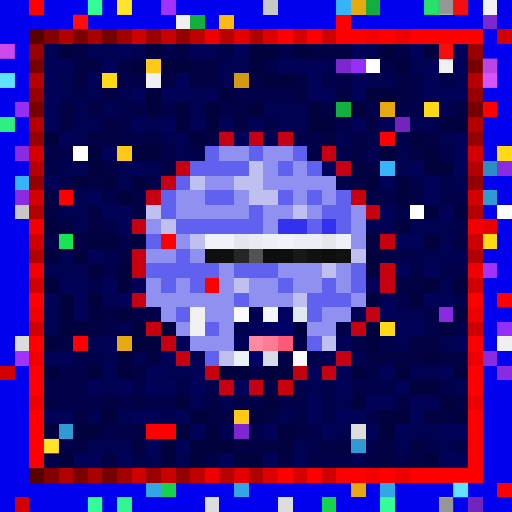
t = 0.00 s
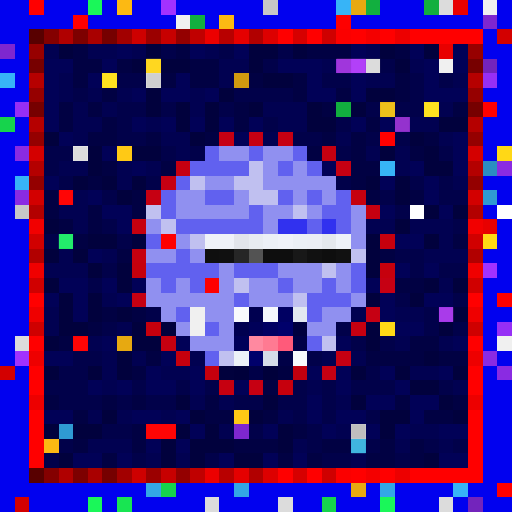
t = 0.56 s
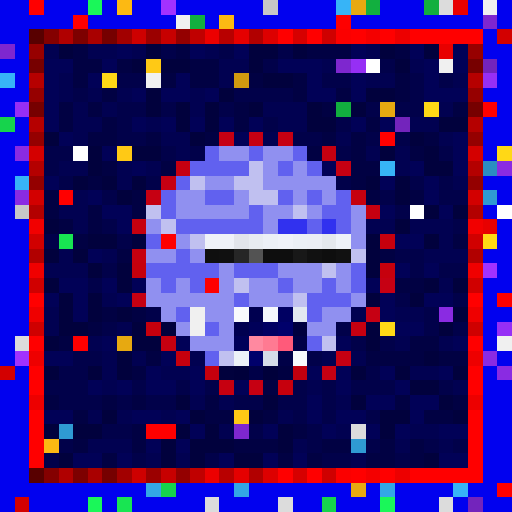
t = 1.13 s
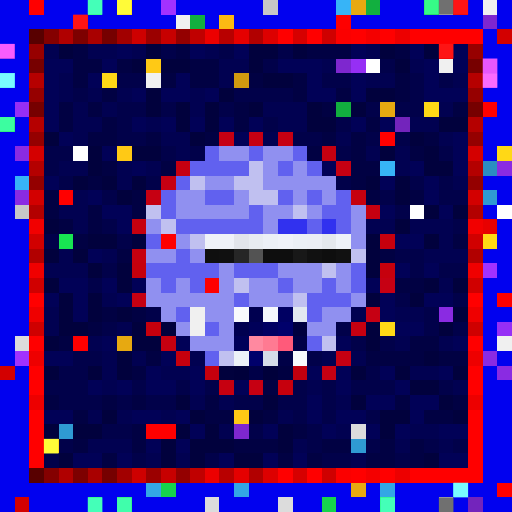
t = 1.69 s
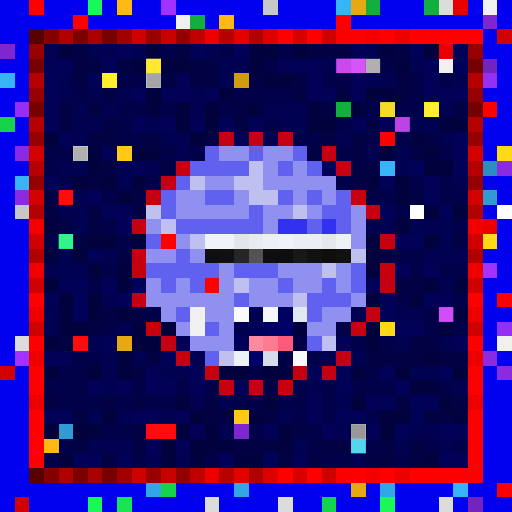
t = 2.25 s
t = 2.82 s: frame unchanged from t = 1.13 s, image omitted

The animated SVG that drew these frames (rendered in a browser with its animation timeline set to each time). Animation: 1 CSS @keyframes rule; one cycle of 3.38 s, repeats indefinitely.

<svg viewBox="0 0 35 35" shape-rendering="crispEdges" xmlns="http://www.w3.org/2000/svg"><style>@keyframes pop{0%,100%{opacity:0}18%{opacity:1}36%{opacity:0}}.a00{animation:pop 1.8s linear 0.00s infinite}.a01{animation:pop 1.8s linear -0.23s infinite}.a02{animation:pop 1.8s linear -0.45s infinite}.a03{animation:pop 1.8s linear -0.68s infinite}.a04{animation:pop 1.8s linear -0.90s infinite}.a05{animation:pop 1.8s linear -1.13s infinite}.a06{animation:pop 1.8s linear -1.35s infinite}.a07{animation:pop 1.8s linear -1.58s infinite}</style><rect width="35" height="35" fill="#0101ef"/><path fill="#ff0000" d="M2 0h1v1H2zM5 1h1v1H5zM19 2h1v1H19zM21 2h1v1H21zM24 2h1v1H24zM26 2h1v1H26zM28 2h5v1H28zM33 7h1v1H33zM26 9h1v1H26zM4 13h1v1H4zM2 20h1v1H2zM32 20h1v1H32zM34 20h1v1H34zM2 23h1v1H2zM5 23h1v1H5zM32 23h1v1H32zM2 25h1v1H2zM32 25h1v1H32zM2 26h1v1H2zM32 26h1v1H32zM2 28h1v1H2zM32 28h1v1H32zM2 29h1v1H2zM10 29h2v1H10zM32 29h1v1H32zM2 30h1v1H2zM32 30h1v1H32zM2 31h1v1H2zM32 31h1v1H32zM19 32h1v1H19zM21 32h1v1H21zM24 32h1v1H24zM26 32h1v1H26zM28 32h5v1H28z"/><path fill="#1af759" d="M6 0h1v1H6zM6 34h1v1H6zM26 34h1v1H26z"/><path fill="#fcb913" d="M8 0h1v1H8zM15 1h1v1H15zM3 30h1v1H3z"/><path fill="#a132ff" d="M11 0h1v1H11zM33 18h1v1H33zM1 24h1v1H1z"/><path fill="#c7c7c7" d="M18 0h1v1H18zM1 14h1v1H1z"/><path fill="#37b4f7" d="M23 0h1v1H23zM0 5h1v1H0zM26 11h1v1H26zM1 12h1v1H1zM31 33h1v1H31z"/><path fill="#e7a911" d="M24 0h1v1H24zM26 7h1v1H26zM8 23h1v1H8zM24 33h1v1H24z"/><path fill="#12af3f" d="M25 0h1v1H25zM29 0h1v1H29zM13 1h1v1H13zM23 7h1v1H23z"/><path fill="#dcdcdc" d="M30 0h1v1H30zM1 23h1v1H1zM24 29h1v1H24zM14 34h1v1H14zM19 34h1v1H19zM30 34h1v1H30z"/><path fill="#e80000" d="M31 0h1v1H31zM30 3h1v1H30zM33 15h1v1H33z"/><path fill="#f0f0f0" d="M33 0h1v1H33zM12 1h1v1H12zM30 4h1v1H30zM10 5h1v1H10zM13 21h1v1H13zM13 22h1v1H13zM34 23h1v1H34z"/><path fill="#fe0000" d="M23 1h1v1H23zM11 16h1v1H11zM14 19h1v1H14zM34 33h1v1H34z"/><path fill="#7e27cf" d="M33 1h1v1H33zM0 3h1v1H0zM23 4h1v1H23zM16 29h1v1H16z"/><path fill="#580000" d="M2 2h1v1H2zM2 32h1v1H2z"/><path fill="#840000" d="M3 2h1v1H3zM3 32h1v1H3z"/><path fill="#b00000" d="M4 2h1v1H4zM4 32h1v1H4z"/><path fill="#7d0000" d="M5 2h1v1H5zM5 32h1v1H5z"/><path fill="#a90000" d="M6 2h1v1H6zM6 32h1v1H6z"/><path fill="#760000" d="M7 2h1v1H7zM2 7h1v1H2zM32 7h1v1H32zM7 32h1v1H7z"/><path fill="#a20000" d="M8 2h1v1H8zM8 32h1v1H8z"/><path fill="#ce0000" d="M9 2h1v1H9zM9 32h1v1H9z"/><path fill="#9b0000" d="M10 2h1v1H10zM10 32h1v1H10z"/><path fill="#c70000" d="M11 2h1v1H11zM11 32h1v1H11z"/><path fill="#940000" d="M12 2h1v1H12zM2 12h1v1H2zM32 12h1v1H32zM12 32h1v1H12z"/><path fill="#c00000" d="M13 2h1v1H13zM13 32h1v1H13z"/><path fill="#ec0000" d="M14 2h1v1H14zM14 32h1v1H14z"/><path fill="#b80000" d="M15 2h1v1H15zM15 32h1v1H15z"/><path fill="#e50000" d="M16 2h1v1H16zM16 32h1v1H16z"/><path fill="#b10000" d="M17 2h1v1H17zM2 17h1v1H2zM32 17h1v1H32zM17 32h1v1H17z"/><path fill="#dd0000" d="M18 2h1v1H18zM18 32h1v1H18z"/><path fill="#d60000" d="M20 2h1v1H20zM20 32h1v1H20z"/><path fill="#cf0000" d="M22 2h1v1H22zM2 22h1v1H2zM32 22h1v1H32zM22 32h1v1H22z"/><path fill="#fb0000" d="M23 2h1v1H23zM23 32h1v1H23z"/><path fill="#f40000" d="M25 2h1v1H25zM25 32h1v1H25z"/><path fill="#ed0000" d="M27 2h1v1H27zM2 27h1v1H2zM32 27h1v1H32zM27 32h1v1H27z"/><path fill="#d30000" d="M34 2h1v1H34zM2 13h1v1H2zM32 13h1v1H32zM0 25h1v1H0zM1 34h1v1H1z"/><path fill="#970000" d="M2 3h1v1H2zM32 3h1v1H32z"/><path fill="#010151" d="M3 3h1v1H3zM6 3h2v1H6zM9 3h1v1H9zM14 3h1v1H14zM25 3h1v1H25zM15 4h2v1H15zM22 4h1v1H22zM28 4h1v1H28zM4 5h1v1H4zM15 5h1v1H15zM25 5h2v1H25zM31 5h1v1H31zM4 6h1v1H4zM6 6h1v1H6zM8 6h1v1H8zM13 6h1v1H13zM5 7h1v1H5zM7 7h1v1H7zM13 7h1v1H13zM18 7h3v1H18zM30 7h1v1H30zM5 8h2v1H5zM10 8h1v1H10zM19 8h2v1H19zM28 8h2v1H28zM5 9h1v1H5zM11 9h2v1H11zM18 9h1v1H18zM23 9h1v1H23zM30 9h1v1H30zM12 10h1v1H12zM25 10h1v1H25zM27 10h1v1H27zM4 11h2v1H4zM8 11h1v1H8zM10 11h1v1H10zM27 11h1v1H27zM8 12h1v1H8zM31 12h1v1H31zM5 13h1v1H5zM4 14h2v1H4zM5 15h1v1H5zM25 15h2v1H25zM28 15h3v1H28zM30 16h1v1H30zM4 17h1v1H4zM7 17h1v1H7zM29 17h3v1H29zM3 18h3v1H3zM30 19h1v1H30zM7 20h1v1H7zM3 21h1v1H3zM24 21h1v1H24zM27 21h2v1H27zM3 22h1v1H3zM8 22h1v1H8zM6 23h1v1H6zM27 23h1v1H27zM30 23h1v1H30zM7 24h1v1H7zM9 24h1v1H9zM13 24h1v1H13zM22 24h1v1H22zM24 24h1v1H24zM7 25h1v1H7zM11 25h2v1H11zM28 25h2v1H28zM7 26h1v1H7zM21 26h1v1H21zM31 26h1v1H31zM13 27h1v1H13zM15 27h1v1H15zM23 27h1v1H23zM6 28h1v1H6zM8 28h1v1H8zM11 28h1v1H11zM19 28h1v1H19zM15 29h1v1H15zM23 29h1v1H23zM28 29h2v1H28zM6 30h3v1H6zM20 30h1v1H20zM27 30h1v1H27zM30 30h1v1H30zM10 31h1v1H10zM12 31h1v1H12zM24 31h1v1H24z"/><path fill="#01013d" d="M4 3h1v1H4zM10 3h1v1H10zM17 3h2v1H17zM20 3h1v1H20zM26 3h1v1H26zM29 3h1v1H29zM9 4h1v1H9zM11 4h2v1H11zM17 4h1v1H17zM27 4h1v1H27zM18 5h2v1H18zM10 6h1v1H10zM15 6h1v1H15zM25 6h2v1H25zM10 7h1v1H10zM12 7h1v1H12zM14 7h1v1H14zM17 7h1v1H17zM21 7h1v1H21zM24 7h1v1H24zM12 8h1v1H12zM14 8h1v1H14zM21 8h2v1H21zM30 8h2v1H30zM3 9h1v1H3zM13 9h1v1H13zM28 9h1v1H28zM6 10h1v1H6zM9 10h2v1H9zM26 10h1v1H26zM29 10h1v1H29zM6 11h1v1H6zM29 11h2v1H29zM5 12h1v1H5zM7 12h1v1H7zM9 12h1v1H9zM25 12h1v1H25zM27 12h1v1H27zM8 13h1v1H8zM27 13h1v1H27zM29 14h1v1H29zM31 14h1v1H31zM3 15h1v1H3zM27 15h1v1H27zM6 16h2v1H6zM9 16h1v1H9zM25 16h1v1H25zM29 16h1v1H29zM3 17h1v1H3zM5 17h1v1H5zM25 17h1v1H25zM6 18h1v1H6zM8 18h1v1H8zM25 18h1v1H25zM3 19h1v1H3zM8 19h1v1H8zM29 19h1v1H29zM31 19h1v1H31zM4 20h1v1H4zM6 20h1v1H6zM25 20h1v1H25zM28 20h1v1H28zM4 21h1v1H4zM6 21h1v1H6zM8 21h1v1H8zM31 21h1v1H31zM4 22h2v1H4zM9 22h1v1H9zM11 22h1v1H11zM25 22h1v1H25zM30 22h1v1H30zM3 23h1v1H3zM9 23h2v1H9zM25 23h1v1H25zM8 24h1v1H8zM29 24h1v1H29zM3 25h1v1H3zM6 25h1v1H6zM8 25h1v1H8zM15 25h1v1H15zM24 25h1v1H24zM27 25h1v1H27zM31 25h1v1H31zM28 26h2v1H28zM12 27h1v1H12zM18 27h1v1H18zM24 27h1v1H24zM30 27h1v1H30zM7 28h1v1H7zM13 28h1v1H13zM17 28h1v1H17zM26 28h2v1H26zM31 28h1v1H31zM3 29h1v1H3zM5 29h2v1H5zM12 29h1v1H12zM14 29h1v1H14zM19 29h1v1H19zM26 29h1v1H26zM11 30h1v1H11zM13 30h3v1H13zM19 30h1v1H19zM4 31h1v1H4zM11 31h1v1H11zM13 31h1v1H13zM16 31h2v1H16zM29 31h1v1H29z"/><path fill="#010143" d="M5 3h1v1H5zM12 3h1v1H12zM21 3h3v1H21zM27 3h1v1H27zM5 4h2v1H5zM8 4h1v1H8zM13 4h2v1H13zM5 5h1v1H5zM11 5h1v1H11zM13 5h2v1H13zM17 5h1v1H17zM20 5h1v1H20zM27 5h1v1H27zM7 6h1v1H7zM20 6h1v1H20zM23 6h1v1H23zM27 6h1v1H27zM4 7h1v1H4zM6 7h1v1H6zM16 7h1v1H16zM22 7h1v1H22zM31 7h1v1H31zM4 8h1v1H4zM7 8h1v1H7zM16 8h1v1H16zM25 8h1v1H25zM6 9h2v1H6zM10 9h1v1H10zM14 9h1v1H14zM22 9h1v1H22zM24 9h1v1H24zM29 9h1v1H29zM21 10h1v1H21zM24 10h1v1H24zM28 10h1v1H28zM7 11h1v1H7zM11 11h1v1H11zM24 11h2v1H24zM6 12h1v1H6zM24 12h1v1H24zM3 13h1v1H3zM9 13h1v1H9zM25 13h1v1H25zM28 13h1v1H28zM3 14h1v1H3zM6 14h1v1H6zM9 14h1v1H9zM4 15h1v1H4zM6 15h1v1H6zM5 16h1v1H5zM31 16h1v1H31zM8 17h1v1H8zM26 17h1v1H26zM27 19h2v1H27zM7 21h1v1H7zM9 21h1v1H9zM6 22h1v1H6zM4 23h1v1H4zM28 23h2v1H28zM10 24h1v1H10zM25 24h4v1H25zM30 24h2v1H30zM9 25h1v1H9zM18 26h1v1H18zM3 27h1v1H3zM7 27h1v1H7zM9 27h1v1H9zM14 27h1v1H14zM27 27h1v1H27zM31 27h1v1H31zM5 28h1v1H5zM14 28h2v1H14zM18 28h1v1H18zM29 28h2v1H29zM9 29h1v1H9zM20 29h1v1H20zM5 30h1v1H5zM9 30h1v1H9zM16 30h3v1H16zM22 30h2v1H22zM26 30h1v1H26zM28 30h1v1H28zM7 31h1v1H7zM19 31h1v1H19zM21 31h1v1H21zM25 31h2v1H25zM28 31h1v1H28z"/><path fill="#010157" d="M8 3h1v1H8zM13 3h1v1H13zM16 3h1v1H16zM24 3h1v1H24zM28 3h1v1H28zM31 3h1v1H31zM3 4h2v1H3zM7 4h1v1H7zM19 4h3v1H19zM29 4h1v1H29zM31 4h1v1H31zM3 5h1v1H3zM6 5h1v1H6zM12 5h1v1H12zM21 5h1v1H21zM24 5h1v1H24zM29 5h1v1H29zM3 6h1v1H3zM9 6h1v1H9zM11 6h2v1H11zM14 6h1v1H14zM21 6h2v1H21zM24 6h1v1H24zM29 6h3v1H29zM3 7h1v1H3zM3 8h1v1H3zM9 8h1v1H9zM11 8h1v1H11zM13 8h1v1H13zM15 8h1v1H15zM17 8h1v1H17zM24 8h1v1H24zM26 8h1v1H26zM4 9h1v1H4zM16 9h1v1H16zM31 9h1v1H31zM7 10h1v1H7zM31 10h1v1H31zM9 11h1v1H9zM22 11h1v1H22zM28 11h1v1H28zM31 11h1v1H31zM3 12h1v1H3zM26 12h1v1H26zM29 12h1v1H29zM6 13h1v1H6zM29 13h1v1H29zM7 14h2v1H7zM26 14h1v1H26zM30 14h1v1H30zM8 15h1v1H8zM27 16h2v1H27zM6 17h1v1H6zM27 18h1v1H27zM29 18h1v1H29zM4 19h2v1H4zM7 19h1v1H7zM9 19h1v1H9zM25 19h1v1H25zM3 20h1v1H3zM5 20h1v1H5zM8 20h1v1H8zM26 20h1v1H26zM29 20h2v1H29zM5 21h1v1H5zM26 21h1v1H26zM27 22h2v1H27zM7 23h1v1H7zM12 23h1v1H12zM23 23h1v1H23zM31 23h1v1H31zM3 24h2v1H3zM11 24h1v1H11zM10 25h1v1H10zM13 25h1v1H13zM21 25h1v1H21zM23 25h1v1H23zM26 25h1v1H26zM30 25h1v1H30zM6 26h1v1H6zM8 26h1v1H8zM10 26h2v1H10zM13 26h1v1H13zM16 26h1v1H16zM23 26h1v1H23zM27 26h1v1H27zM21 27h1v1H21zM25 27h2v1H25zM28 27h2v1H28zM3 28h2v1H3zM9 28h2v1H9zM12 28h1v1H12zM21 28h1v1H21zM23 28h2v1H23zM28 28h1v1H28zM13 29h1v1H13zM18 29h1v1H18zM22 29h1v1H22zM25 29h1v1H25zM27 29h1v1H27zM30 29h2v1H30zM10 30h1v1H10zM12 30h1v1H12zM5 31h2v1H5zM8 31h1v1H8zM15 31h1v1H15zM18 31h1v1H18zM20 31h1v1H20zM30 31h2v1H30z"/><path fill="#01014a" d="M11 3h1v1H11zM15 3h1v1H15zM19 3h1v1H19zM18 4h1v1H18zM26 4h1v1H26zM8 5h2v1H8zM22 5h2v1H22zM28 5h1v1H28zM30 5h1v1H30zM5 6h1v1H5zM16 6h4v1H16zM28 6h1v1H28zM8 7h2v1H8zM11 7h1v1H11zM15 7h1v1H15zM25 7h1v1H25zM27 7h2v1H27zM8 8h1v1H8zM18 8h1v1H18zM23 8h1v1H23zM8 9h2v1H8zM20 9h2v1H20zM25 9h1v1H25zM27 9h1v1H27zM3 10h2v1H3zM11 10h1v1H11zM13 10h1v1H13zM23 10h1v1H23zM30 10h1v1H30zM3 11h1v1H3zM4 12h1v1H4zM10 12h1v1H10zM23 12h1v1H23zM28 12h1v1H28zM30 12h1v1H30zM7 13h1v1H7zM26 13h1v1H26zM30 13h2v1H30zM27 14h1v1H27zM7 15h1v1H7zM31 15h1v1H31zM3 16h1v1H3zM8 16h1v1H8zM27 17h2v1H27zM7 18h1v1H7zM28 18h1v1H28zM30 18h2v1H30zM6 19h1v1H6zM27 20h1v1H27zM31 20h1v1H31zM10 21h1v1H10zM29 21h1v1H29zM7 22h1v1H7zM23 22h1v1H23zM29 22h1v1H29zM31 22h1v1H31zM24 23h1v1H24zM26 23h1v1H26zM5 24h2v1H5zM21 24h1v1H21zM4 25h2v1H4zM25 25h1v1H25zM3 26h3v1H3zM9 26h1v1H9zM12 26h1v1H12zM14 26h1v1H14zM20 26h1v1H20zM22 26h1v1H22zM24 26h3v1H24zM30 26h1v1H30zM4 27h3v1H4zM8 27h1v1H8zM10 27h2v1H10zM16 27h2v1H16zM19 27h2v1H19zM22 27h1v1H22zM20 28h1v1H20zM22 28h1v1H22zM25 28h1v1H25zM7 29h2v1H7zM17 29h1v1H17zM21 29h1v1H21zM4 30h1v1H4zM21 30h1v1H21zM25 30h1v1H25zM29 30h1v1H29zM31 30h1v1H31zM3 31h1v1H3zM9 31h1v1H9zM14 31h1v1H14zM22 31h2v1H22zM27 31h1v1H27z"/><path fill="#770000" d="M2 4h1v1H2zM32 4h1v1H32z"/><path fill="#ffc915" d="M10 4h1v1H10zM8 10h1v1H8zM16 28h1v1H16z"/><path fill="#962ff5" d="M24 4h1v1H24zM33 5h1v1H33zM1 7h1v1H1zM34 22h1v1H34z"/><path fill="#ffffff" d="M25 4h1v1H25zM5 10h1v1H5zM28 14h1v1H28zM34 14h1v1H34z"/><path fill="#7324bc" d="M33 4h1v1H33zM27 8h1v1H27zM32 34h1v1H32z"/><path fill="#b60000" d="M2 5h1v1H2zM32 5h1v1H32z"/><path fill="#ffd816" d="M7 5h1v1H7zM29 7h1v1H29zM34 10h1v1H34zM33 16h1v1H33zM26 22h1v1H26z"/><path fill="#d19a10" d="M16 5h1v1H16z"/><path fill="#960000" d="M2 6h1v1H2zM32 6h1v1H32z"/><path fill="#16d34c" d="M0 8h1v1H0zM11 33h1v1H11zM22 34h1v1H22z"/><path fill="#b50000" d="M2 8h1v1H2zM32 8h1v1H32z"/><path fill="#950000" d="M2 9h1v1H2zM32 9h1v1H32z"/><path fill="#c60013" d="M15 9h1v1H15zM17 9h1v1H17zM26 19h1v1H26zM25 21h1v1H25zM22 25h1v1H22z"/><path fill="#c60012" d="M19 9h1v1H19zM23 11h1v1H23zM11 12h1v1H11zM10 13h1v1H10zM9 20h1v1H9zM23 24h1v1H23zM17 26h1v1H17z"/><path fill="#8a2be2" d="M1 10h1v1H1zM34 11h1v1H34zM1 13h1v1H1zM30 21h1v1H30zM33 24h1v1H33zM34 25h1v1H34z"/><path fill="#d40000" d="M2 10h1v1H2zM32 10h1v1H32z"/><path fill="#6161ef" d="M14 10h1v1H14zM17 10h1v1H17zM20 10h1v1H20zM13 11h4v1H13zM19 11h1v1H19zM21 11h1v1H21zM12 12h1v1H12zM11 13h1v1H11zM14 13h2v1H14zM19 13h1v1H19zM21 13h1v1H21zM23 13h1v1H23zM11 14h1v1H11zM17 14h1v1H17zM22 14h2v1H22zM12 15h6v1H12zM21 15h1v1H21zM23 15h1v1H23zM10 16h1v1H10zM12 17h1v1H12zM10 18h5v1H10zM16 18h3v1H16zM24 18h1v1H24zM11 19h1v1H11zM13 19h1v1H13zM19 19h1v1H19zM22 19h1v1H22zM24 19h1v1H24zM16 20h1v1H16zM21 20h3v1H21zM12 21h1v1H12zM21 21h1v1H21zM14 22h1v1H14zM21 23h1v1H21zM14 24h1v1H14z"/><path fill="#9090f0" d="M15 10h2v1H15zM18 10h2v1H18zM18 11h1v1H18zM20 11h1v1H20zM14 12h2v1H14zM18 12h5v1H18zM12 13h2v1H12zM16 13h1v1H16zM20 13h1v1H20zM22 13h1v1H22zM12 14h5v1H12zM18 14h2v1H18zM21 14h1v1H21zM24 14h1v1H24zM10 15h1v1H10zM18 15h1v1H18zM24 15h1v1H24zM12 16h1v1H12zM24 16h1v1H24zM10 17h2v1H10zM13 17h1v1H13zM15 18h1v1H15zM19 18h3v1H19zM23 18h1v1H23zM10 19h1v1H10zM12 19h1v1H12zM15 19h1v1H15zM17 19h2v1H17zM20 19h2v1H20zM23 19h1v1H23zM10 20h6v1H10zM17 20h3v1H17zM24 20h1v1H24zM11 21h1v1H11zM14 21h2v1H14zM22 21h2v1H22zM12 22h1v1H12zM15 22h1v1H15zM21 22h2v1H21zM13 23h3v1H13z"/><path fill="#c60010" d="M22 10h1v1H22zM12 11h1v1H12zM25 14h1v1H25zM24 22h1v1H24zM11 23h1v1H11zM15 26h1v1H15z"/><path fill="#b40000" d="M2 11h1v1H2zM32 11h1v1H32z"/><path fill="#c0c0f0" d="M17 11h1v1H17zM13 12h1v1H13zM16 12h2v1H16zM17 13h2v1H17zM10 14h1v1H10zM20 14h1v1H20zM11 15h1v1H11zM13 16h1v1H13zM24 17h1v1H24zM22 18h1v1H22zM16 19h1v1H16zM20 20h1v1H20zM22 23h1v1H22zM15 24h1v1H15z"/><path fill="#2b8dc1" d="M33 11h1v1H33z"/><path fill="#c6000f" d="M24 13h1v1H24zM9 15h1v1H9zM9 17h1v1H9z"/><path fill="#2f9ad3" d="M33 13h1v1H33zM4 29h1v1H4zM24 30h1v1H24z"/><path fill="#b30000" d="M2 14h1v1H2zM32 14h1v1H32z"/><path fill="#f20000" d="M2 15h1v1H2zM32 15h1v1H32z"/><path fill="#3131ef" d="M19 15h2v1H19zM22 15h1v1H22z"/><path fill="#d10000" d="M2 16h1v1H2zM32 16h1v1H32z"/><path fill="#18e552" d="M4 16h1v1H4zM8 34h1v1H8z"/><path fill="#eff2f8" d="M14 16h2v1H14zM19 16h1v1H19z"/><path fill="#e2e5eb" d="M16 16h1v1H16z"/><path fill="#e8ecf1" d="M17 16h1v1H17z"/><path fill="#ecf0f6" d="M18 16h1v1H18z"/><path fill="#ebeff5" d="M20 16h1v1H20z"/><path fill="#ebeef4" d="M21 16h1v1H21z"/><path fill="#e4e8ed" d="M22 16h1v1H22z"/><path fill="#eef2f8" d="M23 16h1v1H23z"/><path fill="#c6000d" d="M26 16h1v1H26zM9 18h1v1H9zM26 18h1v1H26zM10 22h1v1H10zM12 24h1v1H12zM14 25h1v1H14zM19 26h1v1H19z"/><path fill="#0f0f0f" d="M14 17h1v1H14z"/><path fill="#101010" d="M15 17h1v1H15z"/><path fill="#262626" d="M16 17h1v1H16z"/><path fill="#535353" d="M17 17h1v1H17z"/><path fill="#0e0e0e" d="M18 17h2v1H18zM22 17h1v1H22z"/><path fill="#181818" d="M20 17h1v1H20z"/><path fill="#111111" d="M21 17h1v1H21zM23 17h1v1H23z"/><path fill="#f00000" d="M2 18h1v1H2zM32 18h1v1H32z"/><path fill="#d00000" d="M2 19h1v1H2zM32 19h1v1H32z"/><path fill="#ef0000" d="M2 21h1v1H2zM32 21h1v1H32z"/><path fill="#f8fafc" d="M16 21h1v1H16zM20 24h1v1H20z"/><path fill="#000050" d="M17 21h1v1H17zM16 22h1v1H16z"/><path fill="#f4f7fb" d="M18 21h1v1H18z"/><path fill="#000062" d="M19 21h1v1H19zM18 22h1v1H18z"/><path fill="#e2e8f0" d="M20 21h1v1H20z"/><path fill="#000059" d="M17 22h1v1H17zM16 23h1v1H16z"/><path fill="#00006b" d="M19 22h1v1H19zM17 24h1v1H17z"/><path fill="#00003e" d="M20 22h1v1H20z"/><path fill="#ff89a0" d="M17 23h1v1H17z"/><path fill="#ff7a92" d="M18 23h1v1H18z"/><path fill="#ff5a7a" d="M19 23h1v1H19z"/><path fill="#000047" d="M20 23h1v1H20zM19 24h1v1H19z"/><path fill="#ee0000" d="M2 24h1v1H2zM32 24h1v1H32z"/><path fill="#ecf1f7" d="M16 24h1v1H16z"/><path fill="#d6dde8" d="M18 24h1v1H18z"/><path fill="#00003b" d="M16 25h1v1H16zM18 25h1v1H18z"/><path fill="#000048" d="M17 25h1v1H17z"/><path fill="#000041" d="M19 25h1v1H19z"/><path fill="#c2000e" d="M20 25h1v1H20z"/><path fill="#33a7e5" d="M10 33h1v1H10zM16 33h1v1H16zM26 33h1v1H26z"/><g fill="#47ffbd"><rect x="6" y="0" width="1" height="1" class="a02"/><rect x="6" y="34" width="1" height="1" class="a02"/><rect x="26" y="34" width="1" height="1" class="a02"/></g><g fill="#ffff3a"><rect x="8" y="0" width="1" height="1" class="a02"/><rect x="3" y="30" width="1" height="1" class="a02"/></g><rect x="29" y="0" width="1" height="1" fill="#38ff8c" class="a02"/><g fill="#6b6b6b"><rect x="30" y="0" width="1" height="1" class="a02"/><rect x="24" y="29" width="1" height="1" class="a00"/><rect x="30" y="34" width="1" height="1" class="a02"/></g><g fill="#ff1616"><rect x="31" y="0" width="1" height="1" class="a02"/><rect x="5" y="1" width="1" height="1" class="a02"/><rect x="30" y="3" width="1" height="1" class="a02"/><rect x="4" y="13" width="1" height="1" class="a00"/><rect x="5" y="23" width="1" height="1" class="a00"/><rect x="10" y="29" width="2" height="1" class="a00"/></g><g fill="#ff5fff"><rect x="0" y="3" width="1" height="1" class="a02"/><rect x="23" y="4" width="1" height="1" class="a00"/></g><rect x="10" y="4" width="1" height="1" fill="#ffff3e" class="a00"/><g fill="#ff6eff"><rect x="24" y="4" width="1" height="1" class="a00"/><rect x="33" y="5" width="1" height="1" class="a02"/></g><g fill="#7c7c7c"><rect x="25" y="4" width="1" height="1" class="a00"/><rect x="5" y="10" width="1" height="1" class="a00"/></g><g fill="#ee5aff"><rect x="33" y="4" width="1" height="1" class="a02"/><rect x="27" y="8" width="1" height="1" class="a00"/></g><g fill="#7dffff"><rect x="0" y="5" width="1" height="1" class="a02"/><rect x="31" y="33" width="1" height="1" class="a02"/></g><g fill="#ffff3f"><rect x="7" y="5" width="1" height="1" class="a00"/><rect x="29" y="7" width="1" height="1" class="a00"/></g><rect x="10" y="5" width="1" height="1" fill="#747474" class="a00"/><rect x="26" y="7" width="1" height="1" fill="#ffff36" class="a00"/><rect x="0" y="8" width="1" height="1" fill="#3fffa5" class="a02"/><g fill="#43ffb0"><rect x="4" y="16" width="1" height="1" class="a00"/><rect x="8" y="34" width="1" height="1" class="a02"/></g><rect x="30" y="21" width="1" height="1" fill="#ff67ff" class="a00"/><rect x="24" y="30" width="1" height="1" fill="#6effff" class="a00"/></svg>
